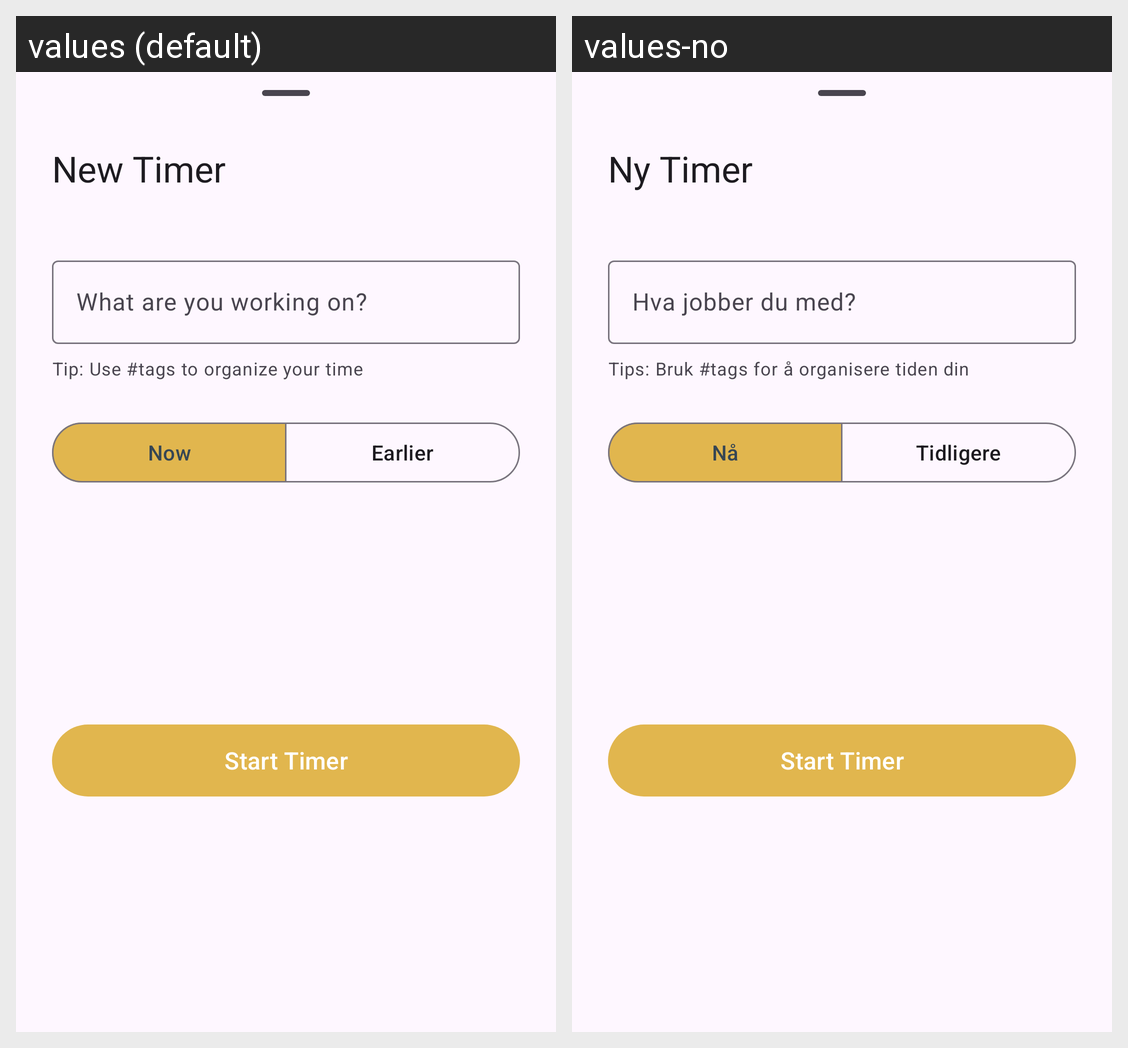

The same Android screen rendered under two of its app's locales, left to right. List the strings drawn on it with the default value and each locale's translation.
Android screen res/layout/fragment_add_record.xml rendered under 2 locales, left to right: values (default), values-no. Device: Nexus 5 (rendered at 1080×1920; each locale shown at half size, 540×960, under a caption strip naming it); theme Theme.Tagius.
Strings drawn on this screen, with the default value and each locale's value (text and hints the layout hard-codes, and strings that could not be matched under every locale, appear in the picture but are not listed):

new_timer
  values: New Timer
  values-no: Ny Timer

timer_desc_hint
  values: What are you working on?
  values-no: Hva jobber du med?

timer_desc_helper
  values: Tip: Use #tags to organize your time
  values-no: Tips: Bruk #tags for å organisere tiden din

timer_start_now
  values: Now
  values-no: Nå

timer_start_earlier
  values: Earlier
  values-no: Tidligere

timer_start_timer
  values: Start Timer
  values-no: Start Timer
